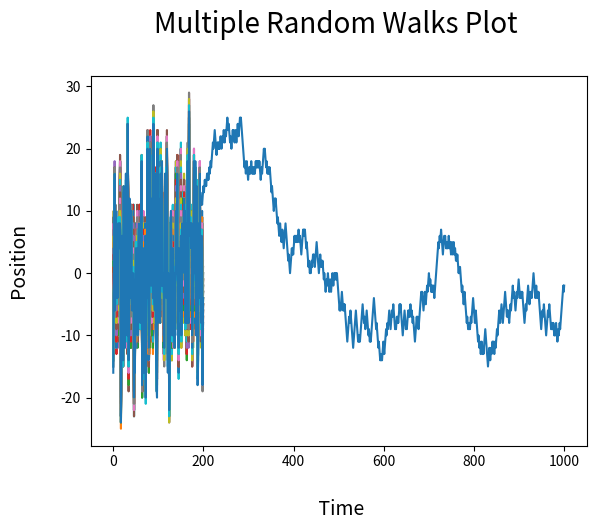

Recreate this plot in Python.
## Random Walks Plot In Python
# [redacted]

# [redacted]
### But book does not contain code for plotting the random walks
### I have included some matplotlib code for plotting random walks.


import random
from random import seed
from matplotlib import pyplot as plt
import numpy as np

# Set seed for reproducibility
seed(123)

position = 0 #Starting position of random walk (drift)
walk = [position]
steps = 1000

for i in range(steps):
    step = 1 if random.randint(0, 1) == 1 else -1
    position += step
    walk.append(position)
    
# Plot results

plt.plot(walk)

plt.xlabel("\n Number Of Steps", size = 14)
plt.ylabel("Position \n", size = 14)
plt.title("Random Walk Plot \n", size = 20) 

plt.show()


# Basic statistics on random walk:
    
print(np.min(walk))

print(np.max(walk))

print(np.mean(walk))

print(np.std(walk))


# -------------------------------

### Multiple Random Walks

# -------------------------------

nwalks = 200
nsteps = 100

draws = np.random.randint(0, 2, size=(nwalks, nsteps)) # 0 or 1
steps = np.where(draws == 1, 1, -1) #If draw == 1 then 1, if draw != 1 step is 0.
walks = steps.cumsum(1) #Add steps

# Plot results

plt.plot(walks)

plt.xlabel("\n Time", size = 14)
plt.ylabel("Position \n", size = 14)
plt.title("Multiple Random Walks Plot \n", size = 20) 

plt.show()

# Basic statistics on multiple random walks:
    
print(np.min(walks))

print(np.max(walks))

print(np.mean(walks))

print(np.std(walks))